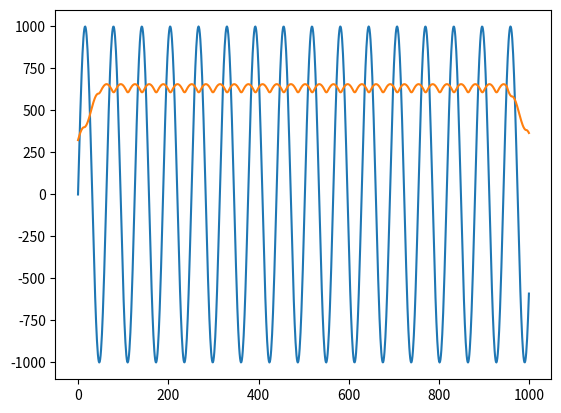

Here is the Python script that generated this plot:
import matplotlib.pyplot as plt, numpy as np

def detectFallingEdges(arr: np.ndarray, amplitude: float, threshold: float, sample_spacing: int) -> np.ndarray:
	arr_size = arr.size
	falling_edges_arr = np.zeros(arr_size)
	curr_state = False
	prev_state = curr_state

	for i in range(0, arr_size, sample_spacing):
		curr_state = arr[i] >= threshold
		falling_edges_arr[i] += int(prev_state and not(curr_state)) * amplitude
		prev_state = curr_state

	return falling_edges_arr

def detectRisingEdges(arr: np.ndarray, amplitude: float, threshold: float, sample_spacing: int) -> np.ndarray:
	arr_size = arr.size
	rising_edges_arr = np.zeros(arr_size)
	curr_state = False
	prev_state = curr_state

	for i in range(0, arr_size, sample_spacing):
		curr_state = arr[i] >= threshold
		rising_edges_arr[i] += int(not(prev_state) and curr_state) * amplitude
		prev_state = curr_state

	return rising_edges_arr

def movingAverage(arr: np.ndarray, kernel_size: int) -> np.ndarray:
	return np.convolve(arr, np.ones(kernel_size) / kernel_size, "same")

def peakNoise(size: int, mean: float, sd: float, count: int) -> np.ndarray:
	rng = np.random.default_rng()
	arr = np.zeros(size)
	for _ in range(count):
		arr[rng.integers(0, size)] += np.random.normal(mean, sd)
	return arr

def pulse(size: int, start: int, length: int, amplitude: float) -> np.ndarray:
	arr = np.zeros(size)
	for i in range(start, start + length):
		arr[i] = amplitude
	return arr

def randomNoise(size: int, max_val: float) -> np.ndarray:
	return 2 * max_val * np.random.random(size) - 1

size = 1000
amplitude = 1000
raw_signal = np.zeros(size)
raw_signal += pulse(size, 10, 30, amplitude)
raw_signal += pulse(size, 79, 90, amplitude)
raw_signal += pulse(size, 208, 25, amplitude)
raw_signal += pulse(size, 252, 20, amplitude)
raw_signal += pulse(size, 408, 70, amplitude)
raw_signal += pulse(size, 809, 30, amplitude)
raw_signal += peakNoise(size, amplitude, 200, 5)
raw_signal += peakNoise(size, -amplitude, 200, 5)
raw_signal += randomNoise(size, 10)

ma_5 = movingAverage(raw_signal, 5)

fe_5 = detectFallingEdges(ma_5, amplitude, 500, 1)
re_5 = detectRisingEdges(ma_5, amplitude, 500, 1)
print(sum(re_5) / amplitude)

sw = amplitude * np.sin(np.arange(size) / 10)
ma_sw = movingAverage(movingAverage(np.absolute(sw), 100), 1)

# plt.plot(raw_signal)
# plt.plot(ma_5)
# plt.plot(-fe_5)
# plt.plot(-re_5)
plt.plot(sw)
plt.plot(ma_sw)
plt.show()
